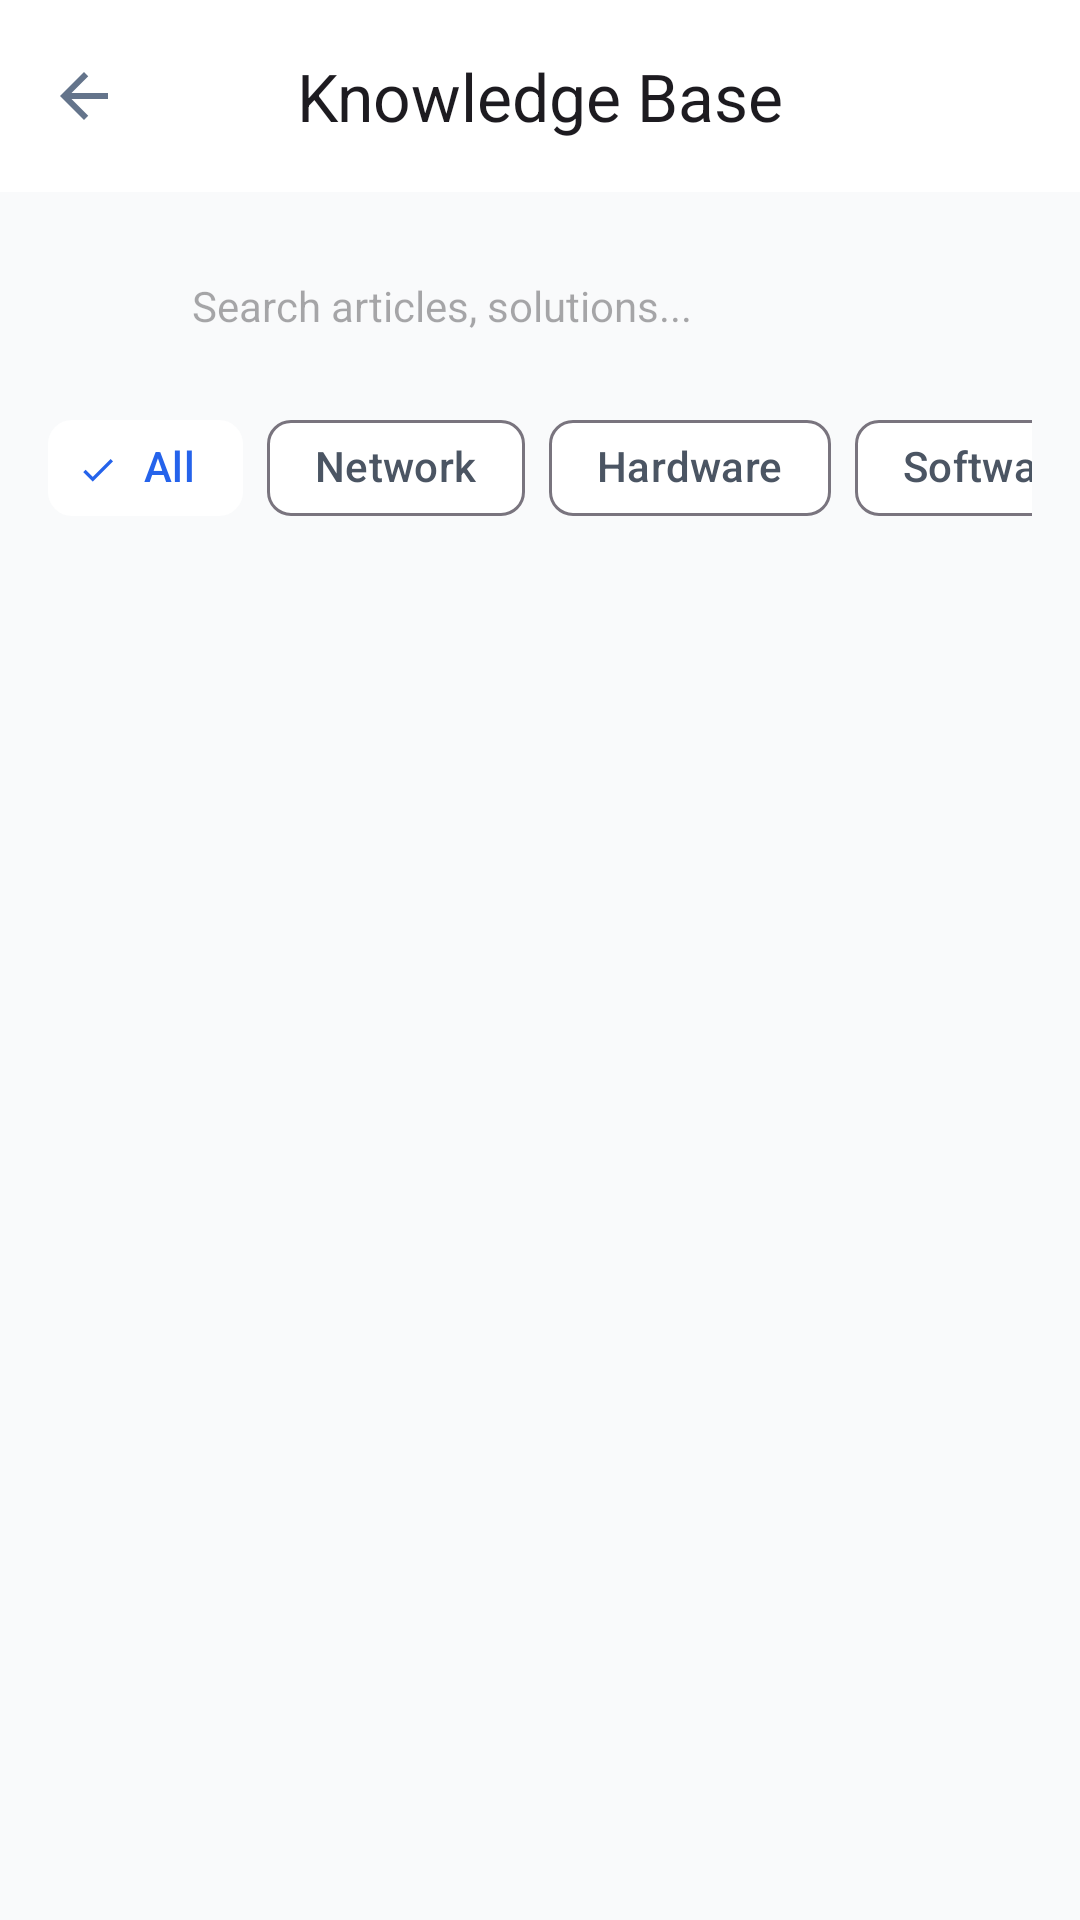

Produce the Android XML layout that renders to this screen, including the resource entries it uses.
<!-- AndroidManifest.xml: activity theme Theme.Resolveiq_frontend -->
<!-- res/layout/activity_knowledge_base.xml -->
<?xml version="1.0" encoding="utf-8"?>
<androidx.constraintlayout.widget.ConstraintLayout xmlns:android="http://schemas.android.com/apk/res/android"
    xmlns:app="http://schemas.android.com/apk/res-auto"
    xmlns:tools="http://schemas.android.com/tools"
    android:layout_width="match_parent"
    android:layout_height="match_parent"
    android:background="?android:colorBackground">

    <com.google.android.material.appbar.AppBarLayout
        android:id="@+id/appBarLayout"
        android:layout_width="match_parent"
        android:layout_height="wrap_content"
        android:background="?attr/colorSurface"
        app:elevation="0dp"
        app:layout_constraintTop_toTopOf="parent">

        <com.google.android.material.appbar.MaterialToolbar
            android:id="@+id/toolbar"
            android:layout_width="match_parent"
            android:layout_height="?attr/actionBarSize"
            app:navigationIcon="@drawable/ic_arrow_back"
            app:title="Knowledge Base"
            app:titleCentered="true"
            app:titleTextAppearance="@style/TextAppearance.Material3.TitleLarge" />

    </com.google.android.material.appbar.AppBarLayout>

    <LinearLayout
        android:id="@+id/searchContainer"
        android:layout_width="match_parent"
        android:layout_height="wrap_content"
        android:layout_margin="16dp"
        android:background="@drawable/bg_search_bar"
        android:gravity="center_vertical"
        android:orientation="horizontal"
        android:paddingHorizontal="16dp"
        android:paddingVertical="12dp"
        app:layout_constraintTop_toBottomOf="@id/appBarLayout">

        <ImageView
            android:layout_width="20dp"
            android:layout_height="20dp"
            android:src="@drawable/ic_search"
            app:tint="?attr/colorOnSurfaceVariant" />

        <EditText
            android:id="@+id/etSearch"
            android:layout_width="0dp"
            android:layout_height="wrap_content"
            android:layout_marginStart="12dp"
            android:layout_weight="1"
            android:background="@null"
            android:hint="Search articles, solutions..."
            android:imeOptions="actionSearch"
            android:inputType="text"
            android:textSize="14sp" />

    </LinearLayout>

    <HorizontalScrollView
        android:id="@+id/categoryScrollView"
        android:layout_width="match_parent"
        android:layout_height="wrap_content"
        android:layout_marginTop="8dp"
        android:paddingHorizontal="16dp"
        android:scrollbars="none"
        app:layout_constraintTop_toBottomOf="@id/searchContainer">

        <com.google.android.material.chip.ChipGroup
            android:id="@+id/chipGroup"
            android:layout_width="wrap_content"
            android:layout_height="wrap_content"
            app:singleLine="true"
            app:singleSelection="true">

            <com.google.android.material.chip.Chip
                android:id="@+id/chipAll"
                style="@style/Widget.Material3.Chip.Filter"
                android:layout_width="wrap_content"
                android:layout_height="wrap_content"
                android:checked="true"
                android:text="All" />

            <com.google.android.material.chip.Chip
                android:id="@+id/chipNetwork"
                style="@style/Widget.Material3.Chip.Filter"
                android:layout_width="wrap_content"
                android:layout_height="wrap_content"
                android:text="Network" />

            <com.google.android.material.chip.Chip
                android:id="@+id/chipHardware"
                style="@style/Widget.Material3.Chip.Filter"
                android:layout_width="wrap_content"
                android:layout_height="wrap_content"
                android:text="Hardware" />

            <com.google.android.material.chip.Chip
                android:id="@+id/chipSoftware"
                style="@style/Widget.Material3.Chip.Filter"
                android:layout_width="wrap_content"
                android:layout_height="wrap_content"
                android:text="Software" />

            <com.google.android.material.chip.Chip
                android:id="@+id/chipApplication"
                style="@style/Widget.Material3.Chip.Filter"
                android:layout_width="wrap_content"
                android:layout_height="wrap_content"
                android:text="Application" />

            <com.google.android.material.chip.Chip
                android:id="@+id/chipGeneral"
                style="@style/Widget.Material3.Chip.Filter"
                android:layout_width="wrap_content"
                android:layout_height="wrap_content"
                android:text="General" />

        </com.google.android.material.chip.ChipGroup>
    </HorizontalScrollView>

    <androidx.recyclerview.widget.RecyclerView
        android:id="@+id/rvArticles"
        android:layout_width="match_parent"
        android:layout_height="0dp"
        android:layout_marginTop="8dp"
        android:clipToPadding="false"
        android:padding="16dp"
        app:layout_constraintBottom_toBottomOf="parent"
        app:layout_constraintTop_toBottomOf="@id/categoryScrollView"
        tools:listitem="@layout/item_knowledge_article" />

    <TextView
        android:id="@+id/tvEmpty"
        android:layout_width="wrap_content"
        android:layout_height="wrap_content"
        android:text="No articles found"
        android:visibility="gone"
        app:layout_constraintBottom_toBottomOf="parent"
        app:layout_constraintEnd_toEndOf="parent"
        app:layout_constraintStart_toStartOf="parent"
        app:layout_constraintTop_toBottomOf="@id/categoryScrollView" />

</androidx.constraintlayout.widget.ConstraintLayout>
<!-- res/layout/item_knowledge_article.xml (included above) -->
<?xml version="1.0" encoding="utf-8"?>
<com.google.android.material.card.MaterialCardView xmlns:android="http://schemas.android.com/apk/res/android"
    xmlns:app="http://schemas.android.com/apk/res-auto"
    android:layout_width="match_parent"
    android:layout_height="wrap_content"
    android:layout_marginBottom="12dp"
    app:cardCornerRadius="12dp"
    app:cardElevation="2dp"
    app:strokeWidth="0dp">

    <LinearLayout
        android:layout_width="match_parent"
        android:layout_height="wrap_content"
        android:orientation="vertical"
        android:padding="16dp">

        <LinearLayout
            android:layout_width="match_parent"
            android:layout_height="wrap_content"
            android:gravity="center_vertical"
            android:orientation="horizontal">

            <TextView
                android:id="@+id/tvCategory"
                android:layout_width="wrap_content"
                android:layout_height="wrap_content"
                android:background="@drawable/bg_badge_light_blue"
                android:paddingHorizontal="8dp"
                android:paddingVertical="2dp"
                android:text="TECHNICAL"
                android:textColor="#2563EB"
                android:textSize="10sp"
                android:textStyle="bold" />

            <View
                android:layout_width="0dp"
                android:layout_height="1dp"
                android:layout_weight="1" />

            <TextView
                android:id="@+id/tvDate"
                android:layout_width="wrap_content"
                android:layout_height="wrap_content"
                android:text="Oct 12, 2023"
                android:textColor="?attr/colorOnSurfaceVariant"
                android:textSize="10sp" />
        </LinearLayout>

        <TextView
            android:id="@+id/tvTitle"
            android:layout_width="match_parent"
            android:layout_height="wrap_content"
            android:layout_marginTop="8dp"
            android:text="How to reset primary network gateway"
            android:textColor="?attr/colorOnSurface"
            android:textSize="16sp"
            android:textStyle="bold" />

        <TextView
            android:id="@+id/tvSummary"
            android:layout_width="match_parent"
            android:layout_height="wrap_content"
            android:layout_marginTop="4dp"
            android:ellipsize="end"
            android:maxLines="2"
            android:text="Detailed steps on performing a hard reset of the enterprise gateway without data loss..."
            android:textColor="?attr/colorOnSurfaceVariant"
            android:textSize="13sp" />

        <LinearLayout
            android:layout_width="match_parent"
            android:layout_height="wrap_content"
            android:layout_marginTop="12dp"
            android:gravity="center_vertical"
            android:orientation="horizontal">

            <TextView
                android:layout_width="wrap_content"
                android:layout_height="wrap_content"
                android:text="Read more"
                android:textColor="#2563EB"
                android:textSize="12sp"
                android:textStyle="bold" />

            <ImageView
                android:layout_width="14dp"
                android:layout_height="14dp"
                android:layout_marginStart="4dp"
                android:src="@drawable/ic_arrow_back"
                android:rotation="180"
                app:tint="#2563EB" />

        </LinearLayout>

    </LinearLayout>

</com.google.android.material.card.MaterialCardView>
<!-- resources referenced by this layout -->
<resources>
  <!-- drawable ic_arrow_back (drawable) -->
  <?xml version="1.0" encoding="utf-8"?>
  <vector xmlns:android="http://schemas.android.com/apk/res/android"
      android:width="24dp"
      android:height="24dp"
      android:viewportWidth="24"
      android:viewportHeight="24">
      <path
          android:fillColor="#64748B"
          android:pathData="M20,11H7.83l5.59,-5.59L12,4l-8,8 8,8 1.41,-1.41L7.83,13H20v-2z"/>
  </vector>
  <style name="Theme.Resolveiq_frontend" parent="Base.Theme.Resolveiq_frontend" />
  <style name="Base.Theme.Resolveiq_frontend" parent="Theme.Material3.DayNight.NoActionBar">
          
          <item name="colorPrimary">@color/primary_blue</item>
          <item name="colorOnPrimary">@color/white</item>
          <item name="colorSurface">@color/white</item>
          <item name="colorOnSurface">@color/text_primary</item>
          <item name="colorSurfaceVariant">@color/background_light</item>
          <item name="colorOnSurfaceVariant">@color/text_secondary</item>
          <item name="android:colorBackground">@color/background_light</item>
          
          
          <item name="colorSecondaryContainer">#FFFFFF</item>
          <item name="colorOnSecondaryContainer">@color/blue_600</item>
      </style>
  <color name="primary_blue">#1E3A8A</color>
  <color name="white">#FFFFFFFF</color>
  <color name="text_primary">#111827</color>
  <color name="background_light">#F9FAFB</color>
  <color name="text_secondary">#4B5563</color>
  <color name="blue_600">#2563EB</color>
</resources>
